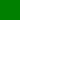
t = 0.00 s
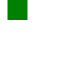
t = 0.75 s
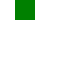
t = 1.75 s
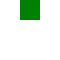
t = 2.50 s
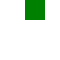
t = 3.25 s
t = 4.00 s: frame unchanged from t = 0.00 s, image omitted

The animated SVG that drew these frames (rendered in a browser with its animation timeline set to each time). Animation: 1 SMIL element (animate=1); one cycle of 4.00 s.

<svg xmlns="http://www.w3.org/2000/svg" xmlns:xlink="http://www.w3.org/1999/xlink" width="60" height="60"><rect width="20" height="20" fill="green"><animate attributeName="x" values="0;10;30" keyTimes="0;0.25;1" dur="4s"/></rect></svg>
